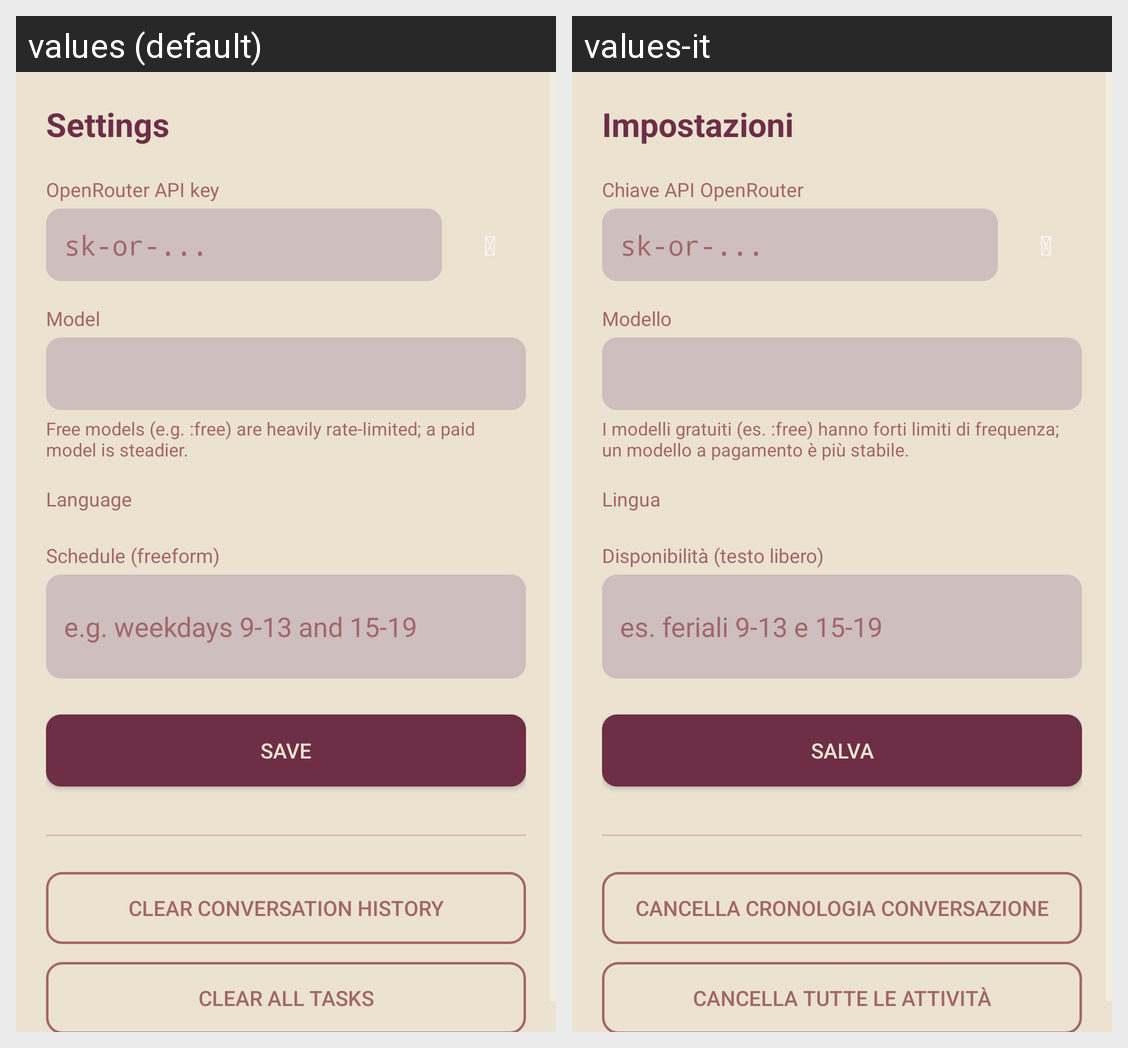

Translations of the strings shown on this Android screen, per locale in the grid:
Android screen res/layout/activity_settings.xml rendered under 2 locales, left to right: values (default), values-it. Device: Nexus 5 (rendered at 1080×1920; each locale shown at half size, 540×960, under a caption strip naming it); theme AppTheme.
Strings drawn on this screen, with the default value and each locale's value (text and hints the layout hard-codes, and strings that could not be matched under every locale, appear in the picture but are not listed):

settings_title
  values: Settings
  values-it: Impostazioni

label_api_key
  values: OpenRouter API key
  values-it: Chiave API OpenRouter

label_model
  values: Model
  values-it: Modello

model_hint
  values: Free models (e.g. :free) are heavily rate-limited; a paid model is steadier.
  values-it: I modelli gratuiti (es. :free) hanno forti limiti di frequenza; un modello a pagamento è più stabile.

label_language
  values: Language
  values-it: Lingua

label_schedule
  values: Schedule (freeform)
  values-it: Disponibilità (testo libero)

hint_schedule
  values: e.g. weekdays 9-13 and 15-19
  values-it: es. feriali 9-13 e 15-19

save
  values: Save
  values-it: Salva

clear_history
  values: Clear conversation history
  values-it: Cancella cronologia conversazione

clear_tasks
  values: Clear all tasks
  values-it: Cancella tutte le attività
